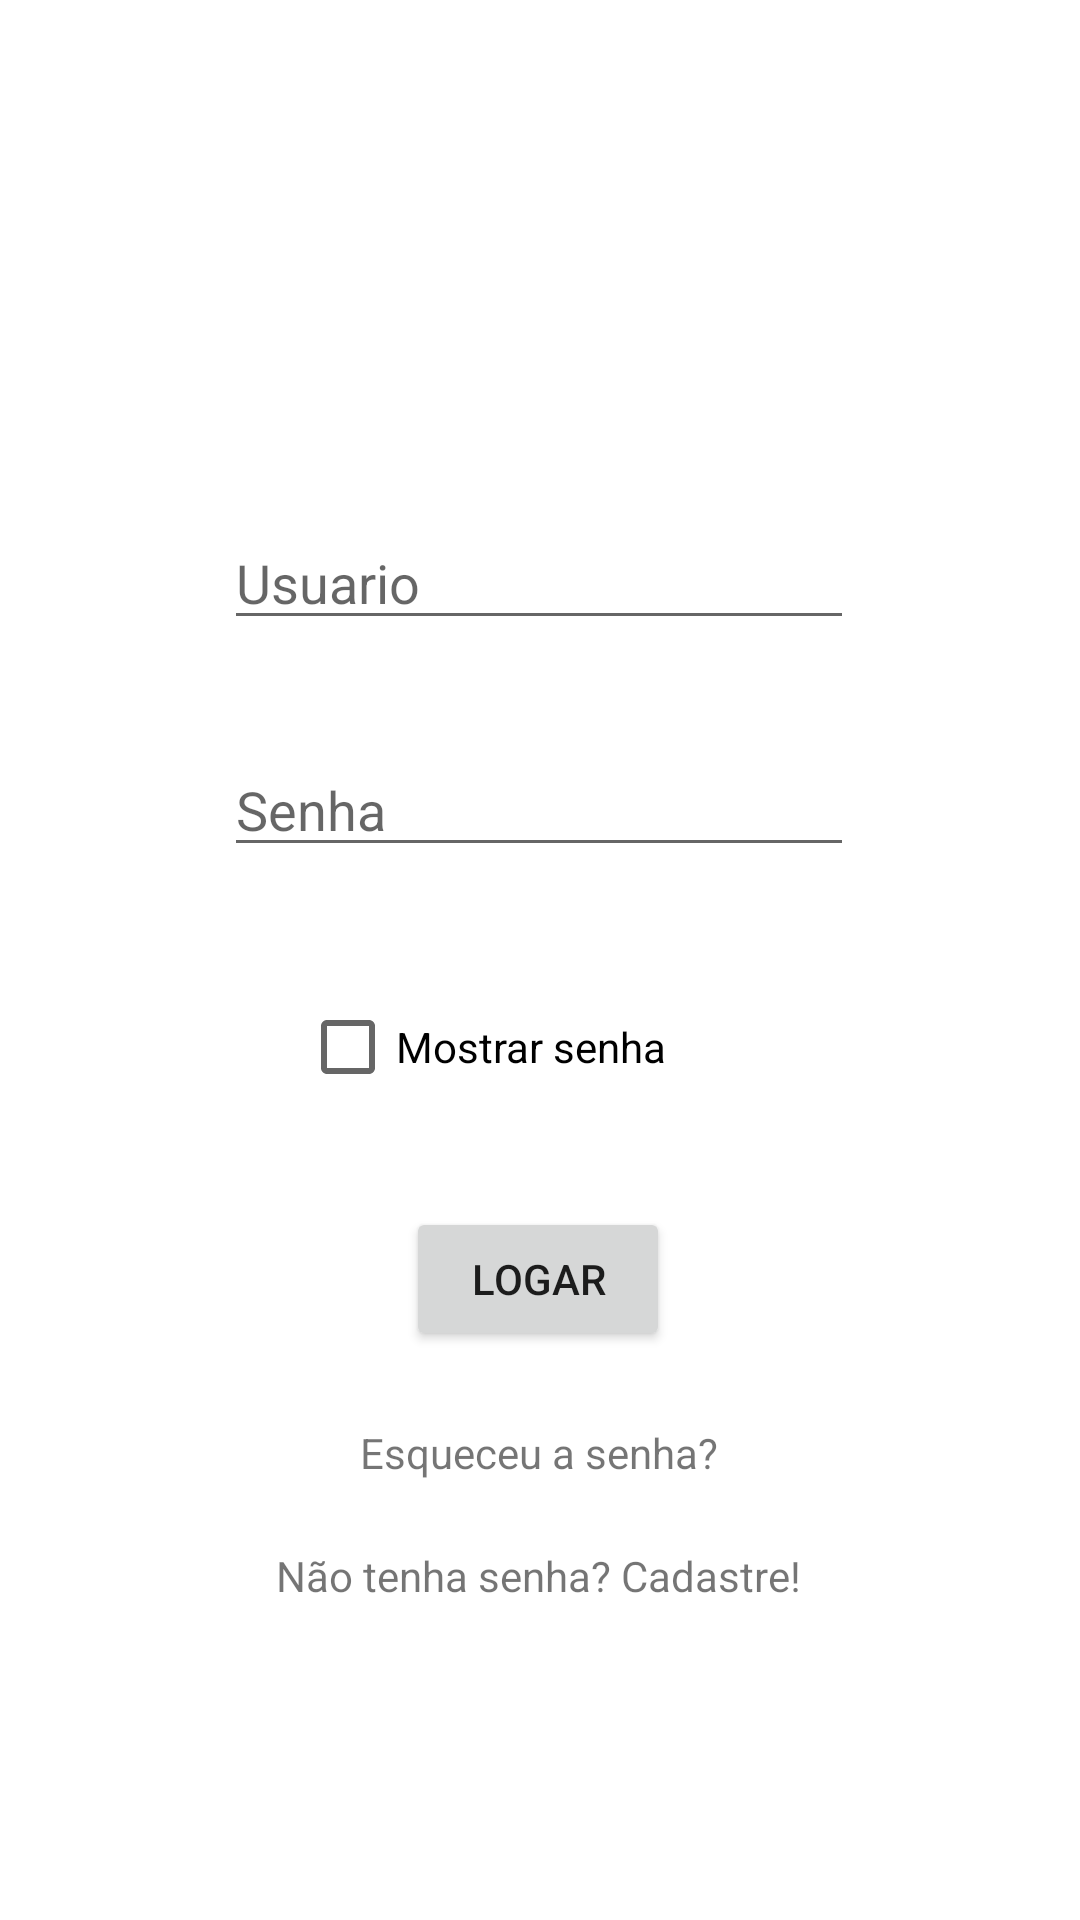

Layout XML and referenced resources for this Android screen:
<!-- AndroidManifest.xml: application theme Theme.T2Filipe -->
<!-- res/layout/activity_login.xml -->
<?xml version="1.0" encoding="utf-8"?>
<androidx.constraintlayout.widget.ConstraintLayout xmlns:android="http://schemas.android.com/apk/res/android"
    xmlns:app="http://schemas.android.com/apk/res-auto"
    xmlns:tools="http://schemas.android.com/tools"
    android:layout_width="match_parent"
    android:layout_height="match_parent"
    tools:context=".Login">

    <EditText
        android:id="@+id/edtUsuario"
        android:layout_width="wrap_content"
        android:layout_height="wrap_content"
        android:layout_marginTop="172dp"
        android:ems="10"
        android:hint="Usuario"
        android:inputType="textPersonName"
        app:layout_constraintEnd_toEndOf="parent"
        app:layout_constraintHorizontal_bias="0.497"
        app:layout_constraintStart_toStartOf="parent"
        app:layout_constraintTop_toTopOf="parent" />

    <EditText
        android:id="@+id/edtSenha"
        android:layout_width="wrap_content"
        android:layout_height="wrap_content"
        android:ems="10"
        android:hint="Senha"
        android:inputType="textPassword"
        app:layout_constraintBottom_toBottomOf="parent"
        app:layout_constraintEnd_toEndOf="parent"
        app:layout_constraintHorizontal_bias="0.497"
        app:layout_constraintStart_toStartOf="parent"
        app:layout_constraintTop_toBottomOf="@+id/edtUsuario"
        app:layout_constraintVertical_bias="0.089" />

    <CheckBox
        android:id="@+id/mostraSenha"
        android:layout_width="wrap_content"
        android:layout_height="wrap_content"
        android:layout_marginStart="100dp"
        android:layout_marginLeft="100dp"
        android:layout_marginTop="36dp"
        android:text="Mostrar senha"
        app:layout_constraintBottom_toBottomOf="parent"
        app:layout_constraintStart_toStartOf="parent"
        app:layout_constraintTop_toBottomOf="@+id/edtSenha"
        app:layout_constraintVertical_bias="0.0" />

    <Button
        android:id="@+id/btnLogin"
        android:layout_width="wrap_content"
        android:layout_height="wrap_content"
        android:text="logar"
        app:layout_constraintBottom_toBottomOf="parent"
        app:layout_constraintEnd_toEndOf="parent"
        app:layout_constraintHorizontal_bias="0.498"
        app:layout_constraintStart_toStartOf="parent"
        app:layout_constraintTop_toBottomOf="@+id/edtSenha"
        app:layout_constraintVertical_bias="0.374" />

    <TextView
        android:id="@+id/txtEsqueceu"
        android:layout_width="wrap_content"
        android:layout_height="wrap_content"
        android:text="Esqueceu a senha?"
        app:layout_constraintBottom_toBottomOf="parent"
        app:layout_constraintEnd_toEndOf="parent"
        app:layout_constraintHorizontal_bias="0.498"
        app:layout_constraintStart_toStartOf="parent"
        app:layout_constraintTop_toBottomOf="@+id/btnLogin"
        app:layout_constraintVertical_bias="0.142" />

    <TextView
        android:id="@+id/txtSemCadastro"
        android:layout_width="wrap_content"
        android:layout_height="wrap_content"
        android:layout_marginTop="22dp"
        android:text="Não tenha senha? Cadastre!"
        app:layout_constraintBottom_toBottomOf="parent"
        app:layout_constraintEnd_toEndOf="parent"
        app:layout_constraintHorizontal_bias="0.498"
        app:layout_constraintStart_toStartOf="parent"
        app:layout_constraintTop_toBottomOf="@+id/txtEsqueceu"
        app:layout_constraintVertical_bias="0.0" />


</androidx.constraintlayout.widget.ConstraintLayout>
<!-- resources referenced by this layout -->
<resources>
  <style name="Theme.T2Filipe" parent="Theme.MaterialComponents.DayNight.NoActionBar">
          
          <item name="colorPrimary">@color/purple_500</item>
          <item name="colorPrimaryVariant">@color/purple_700</item>
          <item name="colorOnPrimary">@color/white</item>
          
          <item name="colorSecondary">@color/teal_200</item>
          <item name="colorSecondaryVariant">@color/teal_700</item>
          <item name="colorOnSecondary">@color/black</item>
          
          <item name="android:statusBarColor" tools:targetApi="l">?attr/colorPrimaryVariant</item>
          
      </style>
  <color name="purple_500">#FF6200EE</color>
  <color name="purple_700">#FF3700B3</color>
  <color name="white">#FFFFFFFF</color>
  <color name="teal_200">#FF03DAC5</color>
  <color name="teal_700">#FF018786</color>
  <color name="black">#FF000000</color>
</resources>
